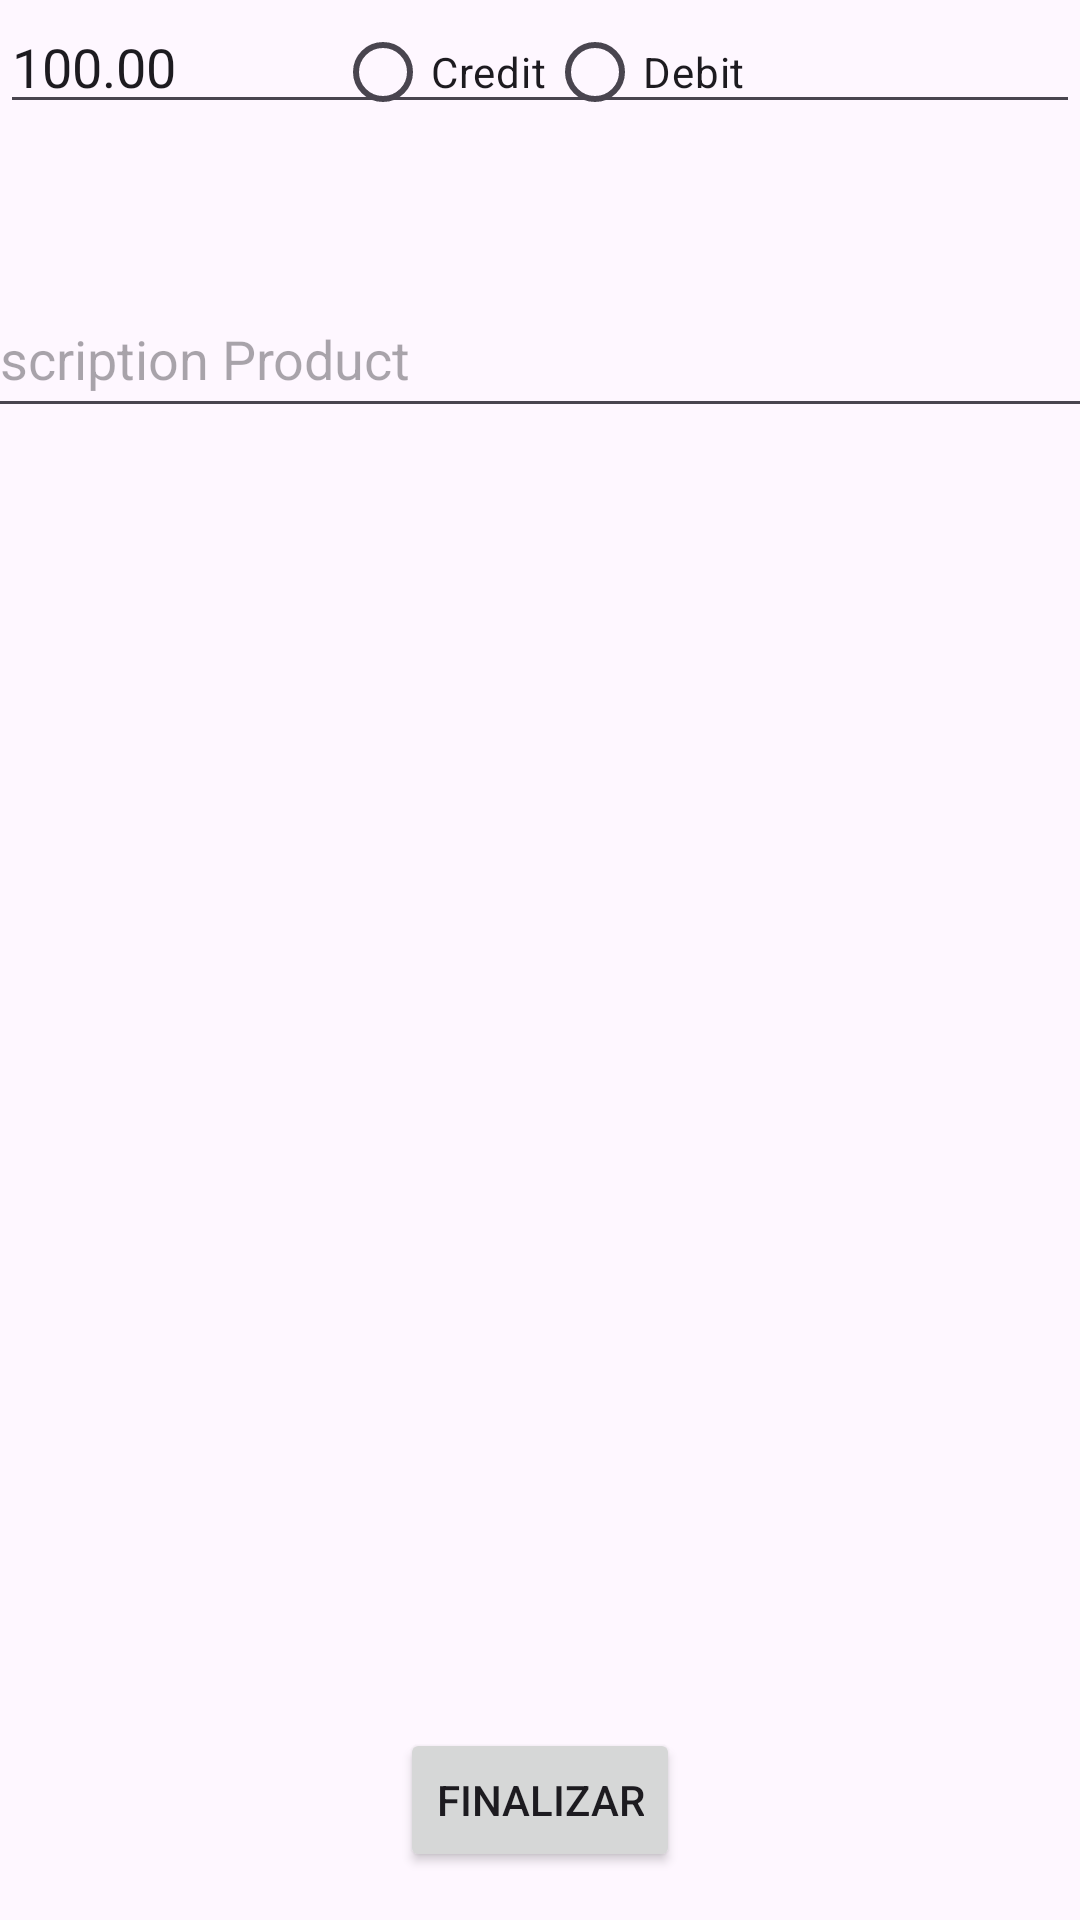

Layout XML and referenced resources for this Android screen:
<!-- AndroidManifest.xml: application theme Theme.EasyPay -->
<!-- res/layout/activity_payment.xml -->
<?xml version="1.0" encoding="utf-8"?>
<androidx.constraintlayout.widget.ConstraintLayout xmlns:android="http://schemas.android.com/apk/res/android"
    xmlns:app="http://schemas.android.com/apk/res-auto"
    xmlns:tools="http://schemas.android.com/tools"
    android:layout_width="match_parent"
    android:layout_height="match_parent"
    android:onClick="openPaymentActivity">

    <com.google.android.material.textfield.TextInputEditText
        android:id="@+id/tx_value_product"
        android:layout_width="match_parent"
        android:layout_height="wrap_content"
        android:hint="Value Product"
        android:inputType="numberDecimal"
        android:text="100.00"
        app:layout_constraintEnd_toEndOf="parent"
        app:layout_constraintStart_toStartOf="parent"
        app:layout_constraintTop_toTopOf="parent" />

    <FrameLayout
        android:id="@+id/fragment_container"
        android:layout_width="match_parent"
        android:layout_height="0dp"
        app:layout_constraintBottom_toTopOf="@id/rg_payment_format"
        app:layout_constraintTop_toBottomOf="@id/tx_value_product" />


    <RadioGroup
        android:id="@+id/rg_payment_format"
        android:layout_width="wrap_content"
        android:layout_height="wrap_content"
        android:orientation="horizontal"
        app:layout_constraintEnd_toEndOf="parent"
        app:layout_constraintStart_toStartOf="parent"
        app:layout_constraintTop_toBottomOf="@id/fragment_container">

        <RadioButton
            android:id="@+id/rb_credit"
            android:layout_width="wrap_content"
            android:layout_height="wrap_content"
            android:text="Credit" />

        <RadioButton
            android:id="@+id/rb_debit"
            android:layout_width="wrap_content"
            android:layout_height="wrap_content"
            android:text="Debit" />
    </RadioGroup>


    <TextView
        android:id="@+id/products_and_prices_text_view"
        android:layout_width="0dp"
        android:layout_height="wrap_content"
        android:layout_marginTop="8dp"
        android:padding="8dp"
        android:textColor="@android:color/black"
        android:textSize="16sp"
        app:layout_constraintEnd_toEndOf="parent"
        app:layout_constraintHorizontal_bias="0.0"
        app:layout_constraintStart_toStartOf="parent"
        app:layout_constraintTop_toBottomOf="@id/rg_payment_format"
        tools:text="Products and Prices" />

    <com.google.android.material.textfield.TextInputEditText
        android:id="@+id/tx_description_product"
        android:layout_width="411dp"
        android:layout_height="49dp"
        android:layout_marginStart="16dp"
        android:layout_marginEnd="16dp"
        android:hint="Description Product"
        app:layout_constraintEnd_toEndOf="parent"
        app:layout_constraintStart_toStartOf="parent"
        app:layout_constraintTop_toBottomOf="@id/products_and_prices_text_view" />

    <RadioGroup
        android:id="@+id/rg_number_parcel"
        android:layout_width="wrap_content"
        android:layout_height="wrap_content"
        android:visibility="gone"
        app:layout_constraintEnd_toEndOf="parent"
        app:layout_constraintStart_toStartOf="parent"
        app:layout_constraintTop_toBottomOf="@id/tx_description_product">

        <RadioButton
            android:id="@+id/rb_parcel1x"
            android:layout_width="wrap_content"
            android:layout_height="wrap_content"
            android:text="1x" />

        <RadioButton
            android:id="@+id/rb_parcel2x"
            android:layout_width="wrap_content"
            android:layout_height="wrap_content"
            android:text="2x" />

        <RadioButton
            android:id="@+id/rb_parcel3x"
            android:layout_width="wrap_content"
            android:layout_height="wrap_content"
            android:text="3x" />

        <RadioButton
            android:id="@+id/rb_parcel4x"
            android:layout_width="wrap_content"
            android:layout_height="wrap_content"
            android:text="4x" />

        <RadioButton
            android:id="@+id/rb_parcel5x"
            android:layout_width="wrap_content"
            android:layout_height="wrap_content"
            android:text="5x" />

        <RadioButton
            android:id="@+id/rb_parcel6x"
            android:layout_width="wrap_content"
            android:layout_height="wrap_content"
            android:text="6x" />

        <RadioButton
            android:id="@+id/rb_parcel7x"
            android:layout_width="wrap_content"
            android:layout_height="wrap_content"
            android:text="7x" />

        <RadioButton
            android:id="@+id/rb_parcel8x"
            android:layout_width="wrap_content"
            android:layout_height="wrap_content"
            android:text="8x" />

        <RadioButton
            android:id="@+id/rb_parcel9x"
            android:layout_width="wrap_content"
            android:layout_height="wrap_content"
            android:text="9x" />

        <RadioButton
            android:id="@+id/rb_parcel10x"
            android:layout_width="wrap_content"
            android:layout_height="wrap_content"
            android:text="10x" />

        <RadioButton
            android:id="@+id/rb_parcel11x"
            android:layout_width="wrap_content"
            android:layout_height="wrap_content"
            android:text="11x" />

        <RadioButton
            android:id="@+id/rb_parcel12x"
            android:layout_width="wrap_content"
            android:layout_height="wrap_content"
            android:text="12x" />
    </RadioGroup>

    <Button
        android:id="@+id/pagar"
        android:layout_width="wrap_content"
        android:layout_height="wrap_content"
        android:layout_marginBottom="16dp"
        android:onClick="onFinalizarButtonClick"
        android:text="Finalizar"
        app:layout_constraintBottom_toBottomOf="parent"
        app:layout_constraintEnd_toEndOf="parent"
        app:layout_constraintStart_toStartOf="parent" />

</androidx.constraintlayout.widget.ConstraintLayout>
<!-- resources referenced by this layout -->
<resources>
  <style name="Theme.EasyPay" parent="Base.Theme.EasyPay" />
  <style name="Base.Theme.EasyPay" parent="Theme.Material3.DayNight.NoActionBar">
          
          
      </style>
</resources>
